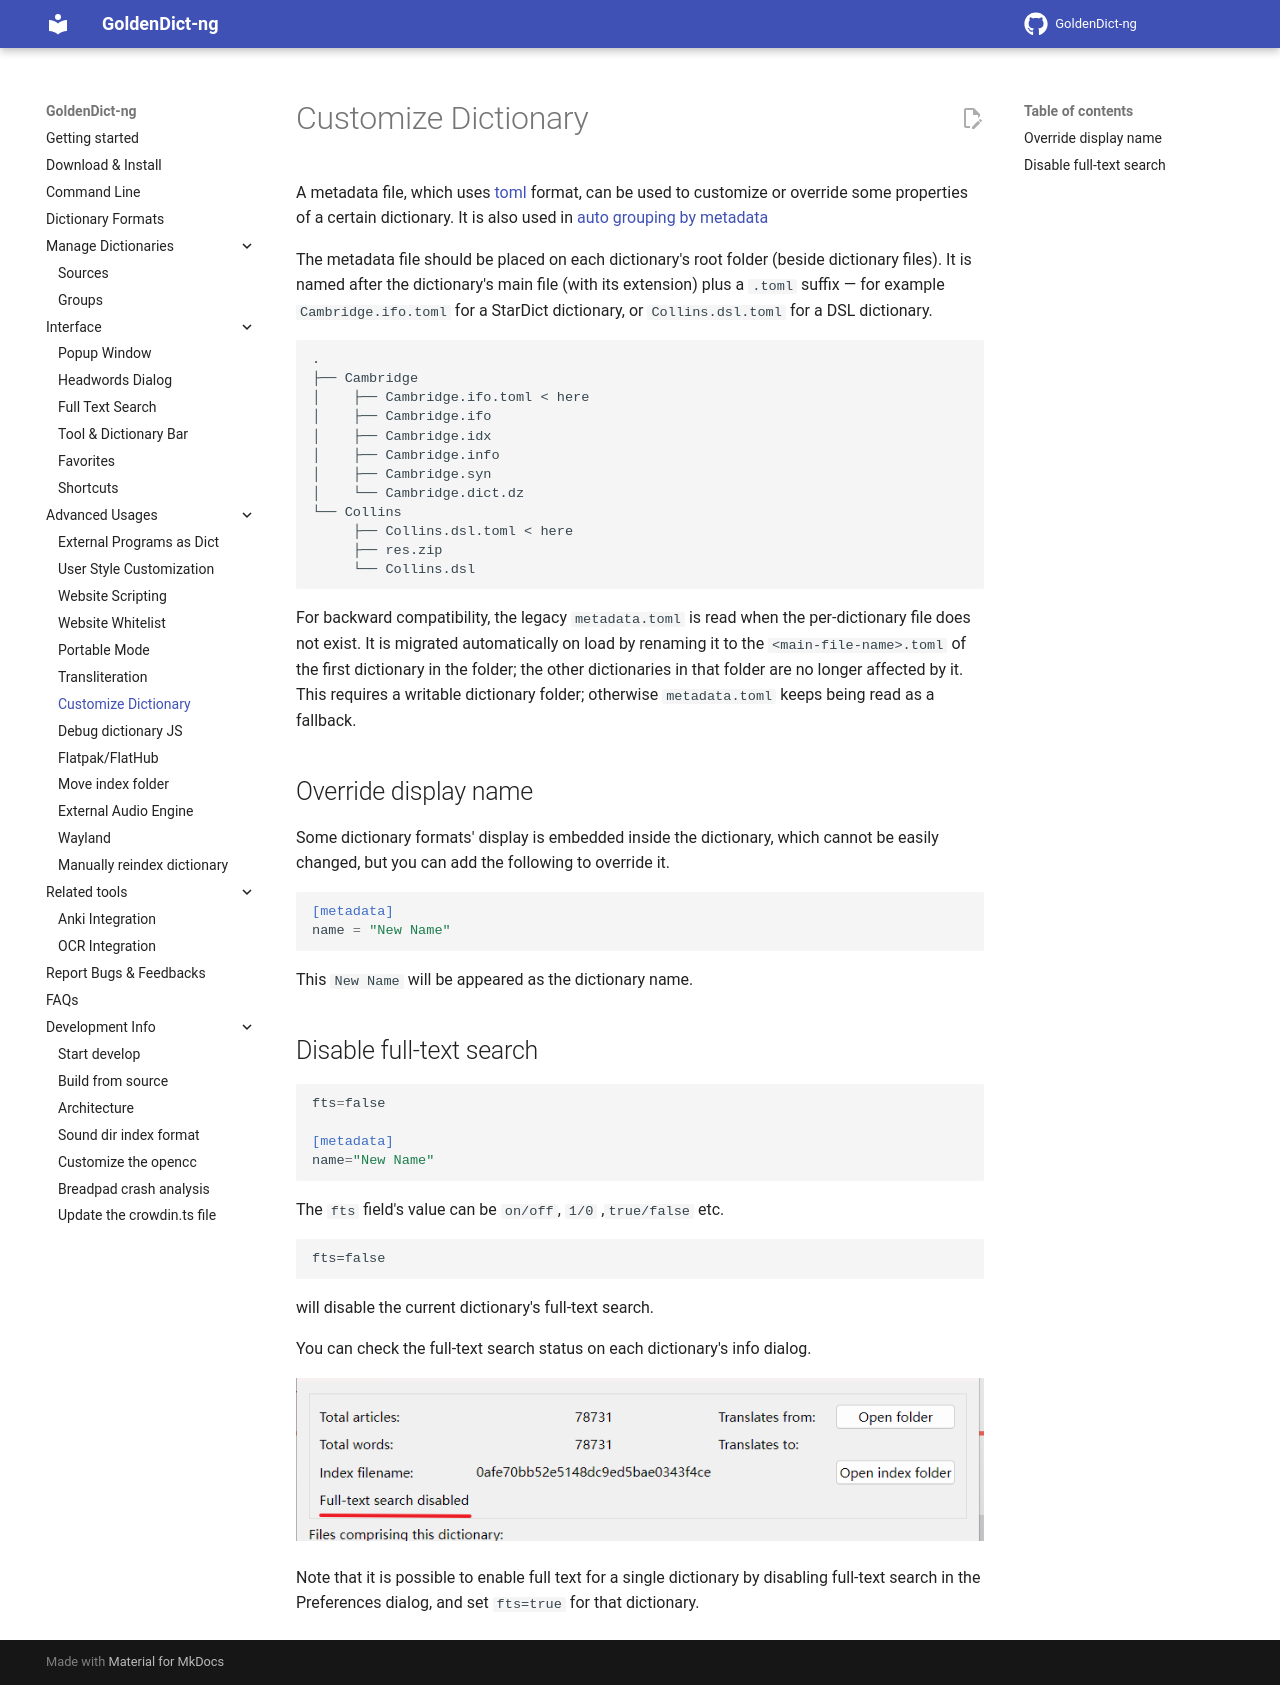

repository: xiaoyifang/goldendict-ng · page: custom_dictionary/index.html · generator: mkdocs

A metadata file, which uses [toml](https://toml.io) format, can be used to customize or override some properties of a certain dictionary. It is also used in [auto grouping by metadata](manage_groups.md)

The metadata file should be placed on each dictionary's root folder (beside dictionary files). It is named after the dictionary's main file (with its extension) plus a `.toml` suffix — for example `Cambridge.ifo.toml` for a StarDict dictionary, or `Collins.dsl.toml` for a DSL dictionary.

```
.
├── Cambridge
│    ├── Cambridge.ifo.toml < here
│    ├── Cambridge.ifo
│    ├── Cambridge.idx
│    ├── Cambridge.info
│    ├── Cambridge.syn
│    └── Cambridge.dict.dz
└── Collins
     ├── Collins.dsl.toml < here
     ├── res.zip
     └── Collins.dsl
```

For backward compatibility, the legacy `metadata.toml` is read when the per-dictionary file does not exist. It is migrated automatically on load by renaming it to the `<main-file-name>.toml` of the first dictionary in the folder; the other dictionaries in that folder are no longer affected by it. This requires a writable dictionary folder; otherwise `metadata.toml` keeps being read as a fallback.

## Override display name

Some dictionary formats' display is embedded inside the dictionary, which cannot be easily changed, but you can add the following to override it.

```toml
[metadata]
name = "New Name"
```

This `New Name` will be appeared as the dictionary name.

## Disable full-text search

```toml
fts=false

[metadata]
name="New Name"
```

The `fts` field's value can be `on/off`, `1/0` ,`true/false` etc.

```
fts=false
```

will disable the current dictionary's full-text search.

You can check the full-text search status on each dictionary's info dialog.

![](img/dictionary-info-fullindex.png)

Note that it is possible to enable full text for a single dictionary by disabling full-text search in the Preferences dialog, and set `fts=true` for that dictionary.
